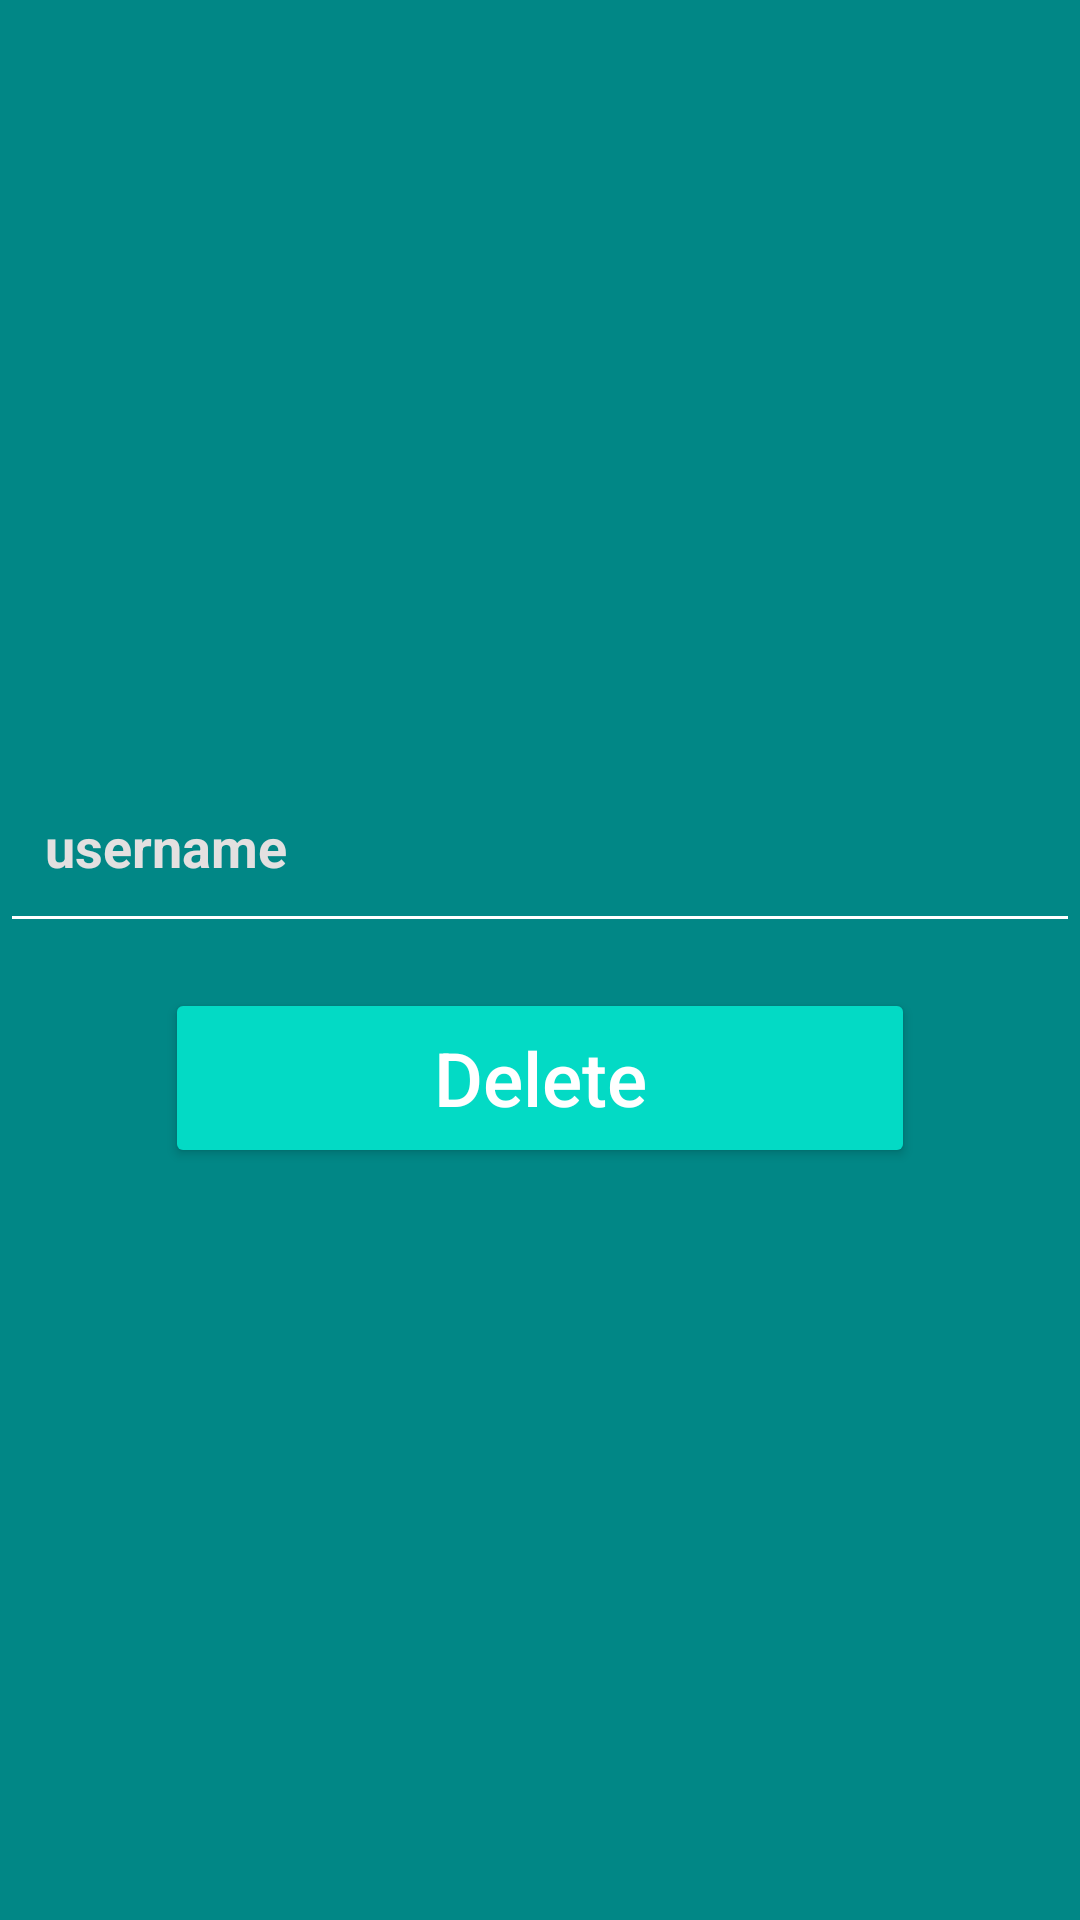

Android layout source for this screen:
<!-- AndroidManifest.xml: application theme Theme.Student_Management_System -->
<!-- res/layout/activity_delete_student.xml -->
<?xml version="1.0" encoding="utf-8"?>
<LinearLayout xmlns:android="http://schemas.android.com/apk/res/android"
    xmlns:app="http://schemas.android.com/apk/res-auto"
    xmlns:tools="http://schemas.android.com/tools"
    android:layout_width="match_parent"
    android:orientation="vertical"
    android:gravity="center"
    android:background="@color/teal_700"
    android:layout_height="match_parent"
    tools:context=".delete_student">

    <EditText
        android:layout_width="match_parent"
        android:layout_height="64dp"
        android:hint="username"
        android:backgroundTint="@color/white"
        android:padding="15sp"
        android:textColorHint="#E3E0E0"
        android:id="@+id/deleteEditText"
        android:textColor="@color/white"
        android:textStyle="bold"
        >
    </EditText>

    <Button
        android:layout_marginTop="15dp"
        android:id="@+id/deleteButtonId"
        android:textAllCaps="false"
        android:text="Delete"
        android:textColor="@color/white"
        android:textSize="25sp"
        android:layout_width="250dp"
        android:layout_height="60dp"
        android:backgroundTint="@color/teal_200"
        />

</LinearLayout>
<!-- resources referenced by this layout -->
<resources>
  <style name="Theme.Student_Management_System" parent="Theme.MaterialComponents.DayNight.DarkActionBar">
          
          <item name="colorPrimary">@color/purple_500</item>
          <item name="colorPrimaryVariant">@color/purple_700</item>
          <item name="colorOnPrimary">@color/white</item>
          
          <item name="colorSecondary">@color/teal_200</item>
          <item name="colorSecondaryVariant">@color/teal_700</item>
          <item name="colorOnSecondary">@color/black</item>
          
          <item name="android:statusBarColor" tools:targetApi="l">?attr/colorPrimaryVariant</item>
          
      </style>
  <!-- not gathered from this repository: default colours our renderer supplied (Android Studio template values) -->
  <color name="purple_500">#FF6200EE</color>
  <color name="purple_700">#FF3700B3</color>
  <color name="teal_200">#FF03DAC5</color>
  <color name="teal_700">#FF018786</color>
  <color name="black">#FF000000</color>
  <color name="white">#FFFFFFFF</color>
</resources>
